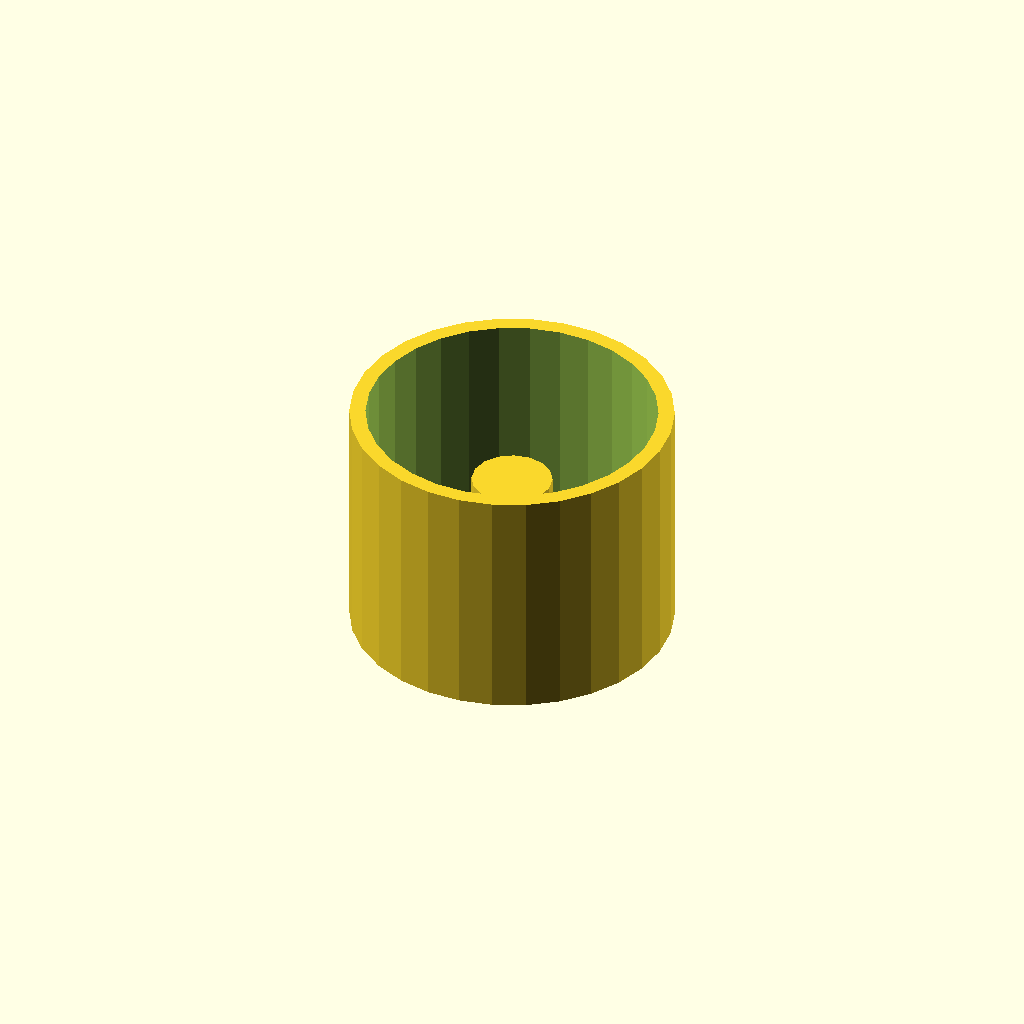
Cell 1: rendered with the file's own defaults.
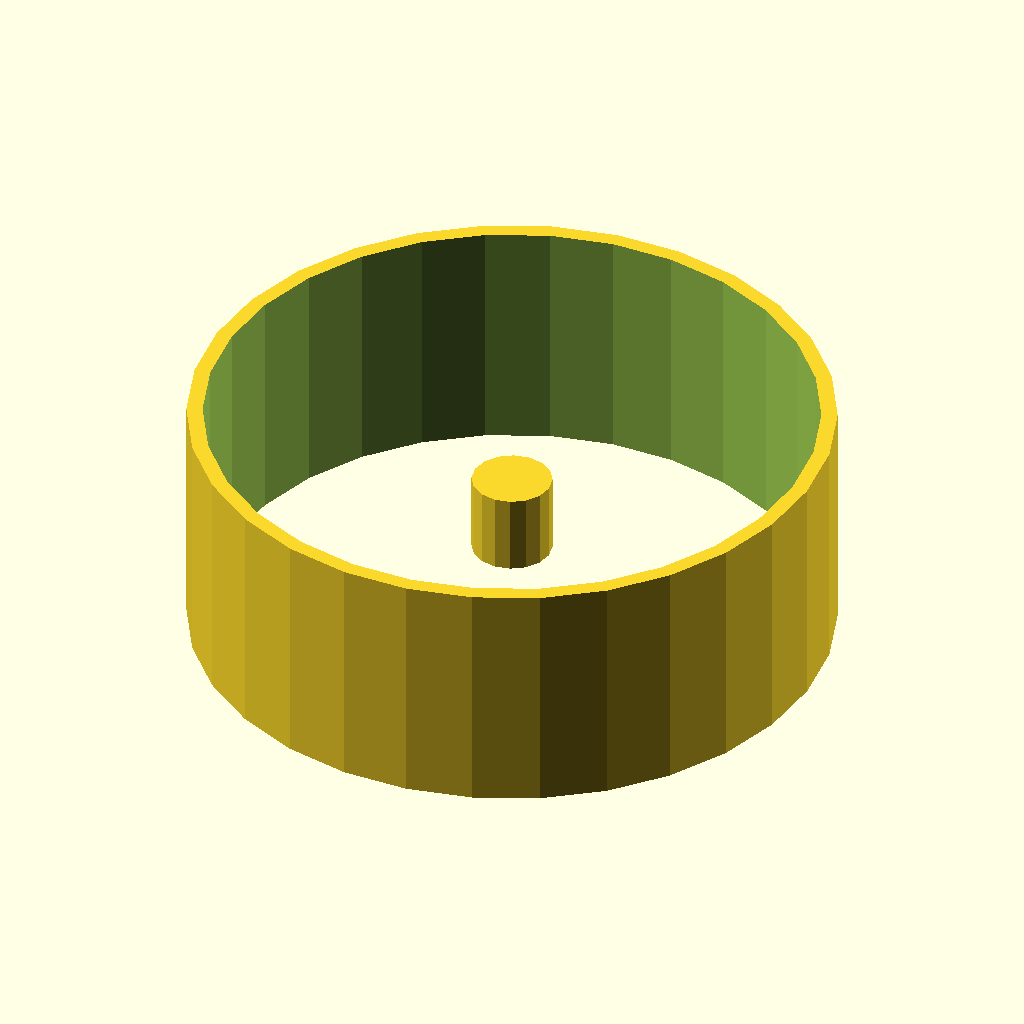
Cell 2: radius = 40 (everything else at default).
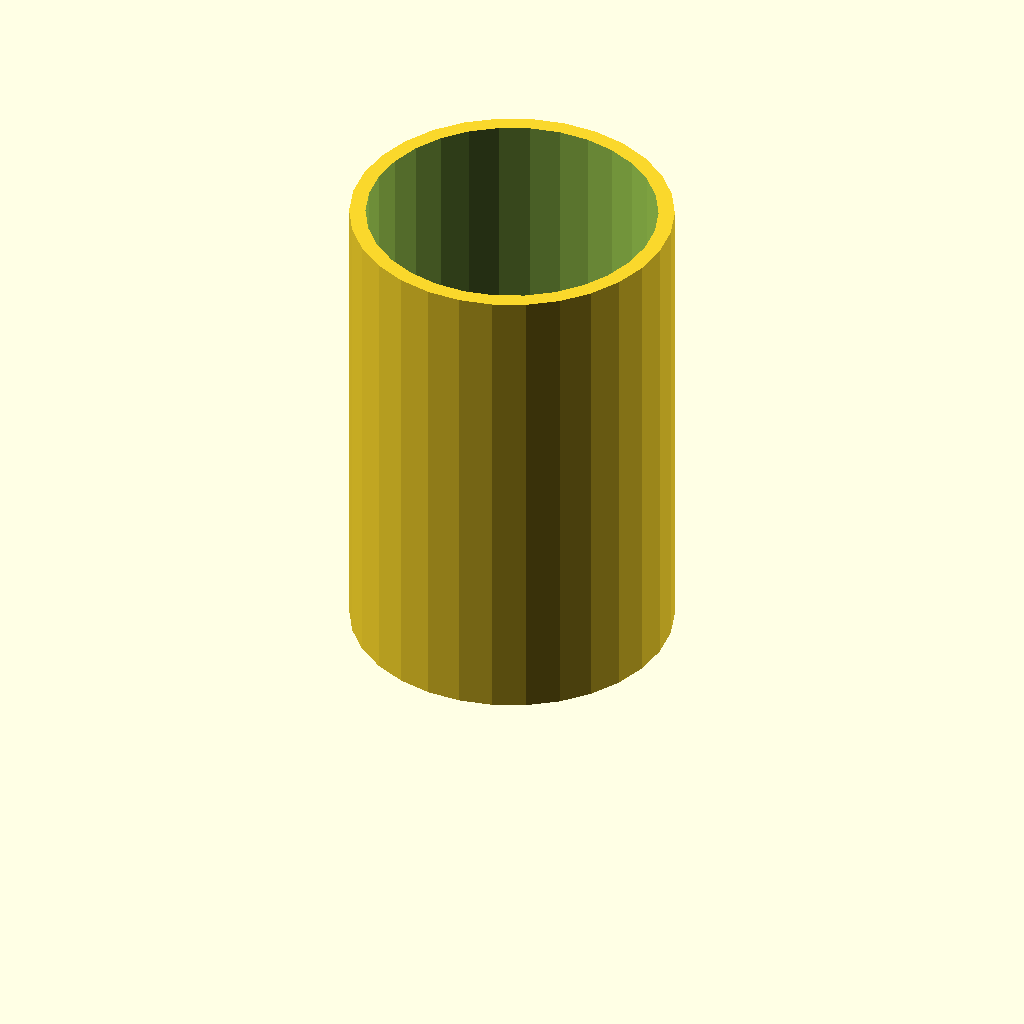
Cell 3 — height set to 60, the other parameters unchanged.
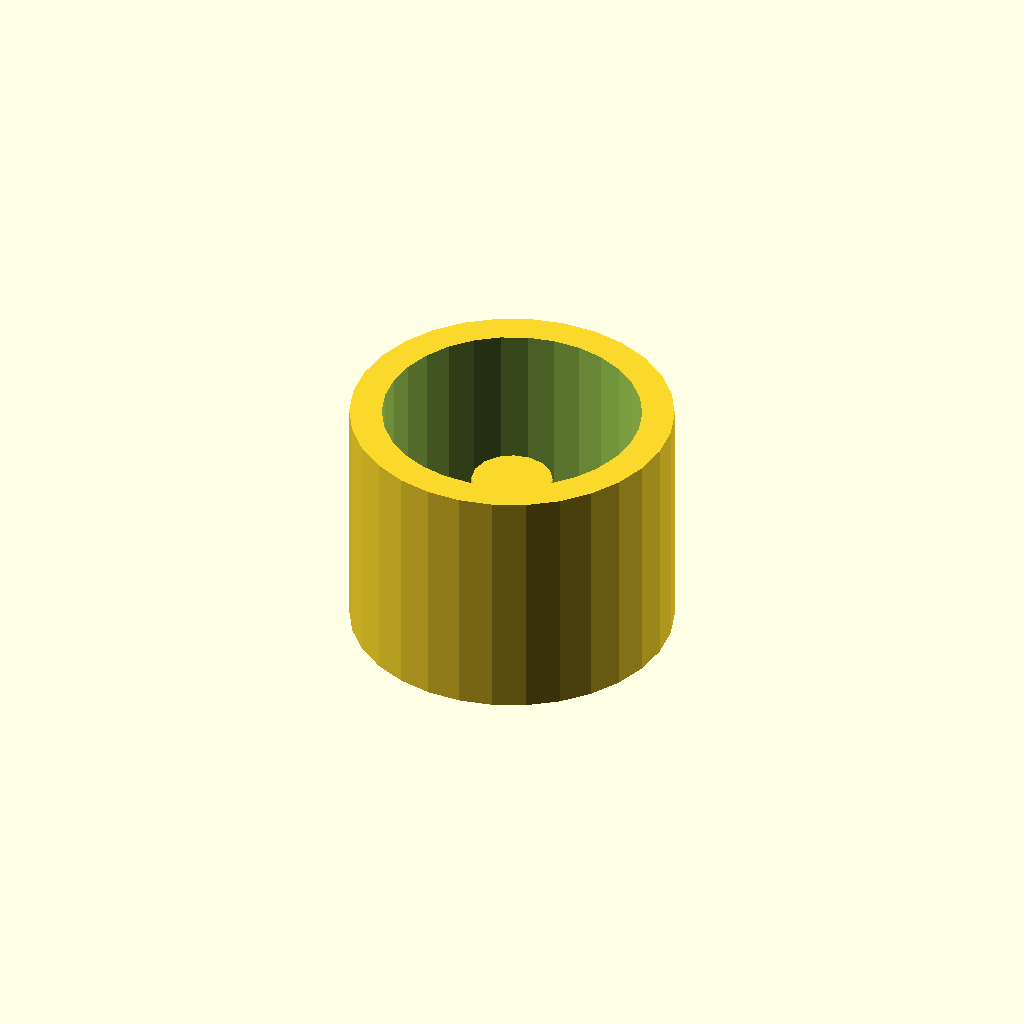
Cell 4: the same model with wall_thickness = 4.
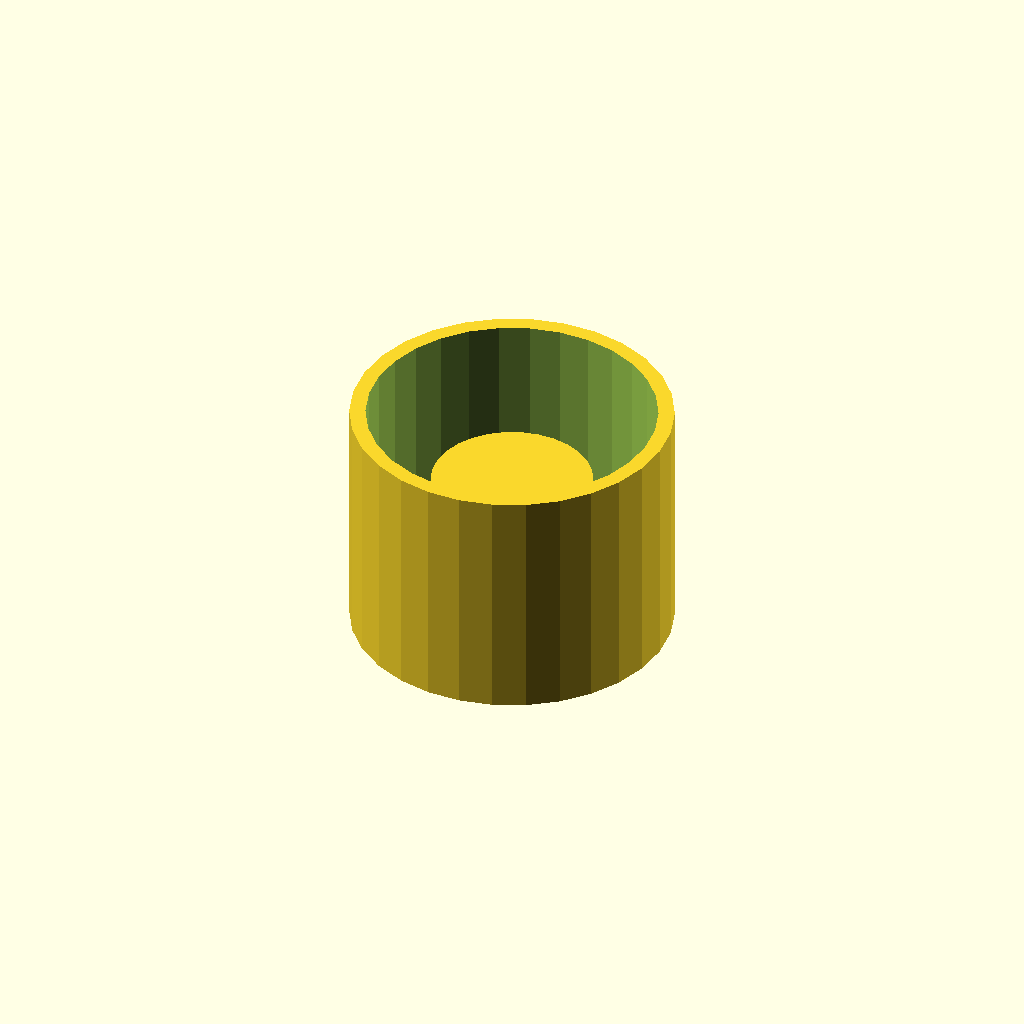
Cell 5: hole_diameter = 20 (everything else at default).
One fixed orthographic camera (rotation 55°, 0°, 25°; colour scheme Cornfield) for every cell.
The OpenSCAD source (train/evaluation/ThomasTheMaker_k-1b_20251029_030656/socket.scad):
// Socket parameters
radius = 20;
height = 30;
wall_thickness = 2;
hole_diameter = 10;
inner_radius = radius - wall_thickness;
inner_height = height - wall_thickness;

// Main body of the socket
difference() {
  cylinder(h = height, r = radius, center = false);
  translate([0, 0, -0.1])
    cylinder(h = height + 0.2, r = inner_radius, center = false);
}

// Hole in the socket
translate([0, 0, height/2])
rotate([0, 0, 0])
cylinder(h = 10, r = hole_diameter / 2, center = true);
Customizer parameters (derived from the source; name, type, default, range or options):
radius: number, default 20
height: number, default 30
wall_thickness: number, default 2
hole_diameter: number, default 10
